Photos from the image-classification dataset "data" in the GitHub repository Griffin98/image_classifier. Its 5 classes are: blueberry, cherry, peach, raspberry, walnut.

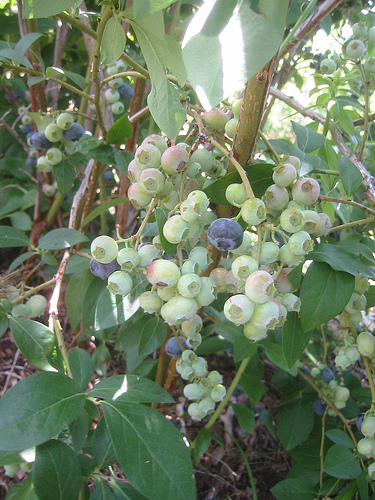
Label: blueberry

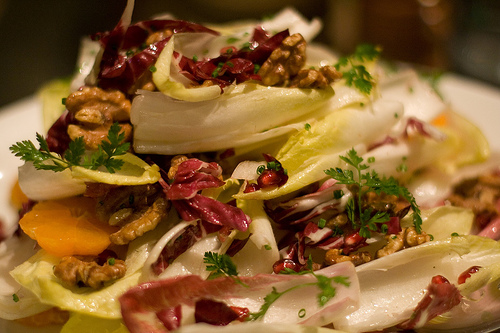
Label: walnut

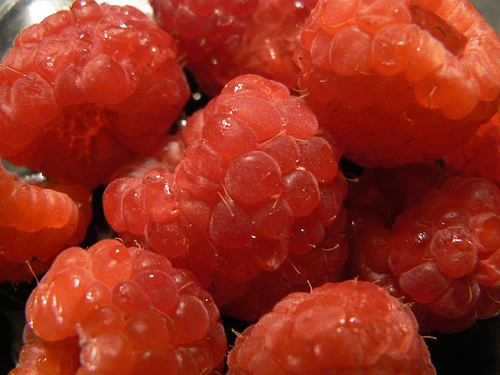
Label: raspberry

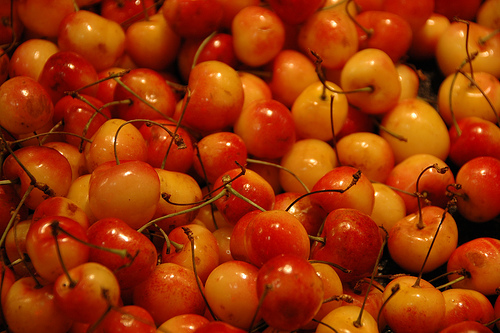
Label: cherry

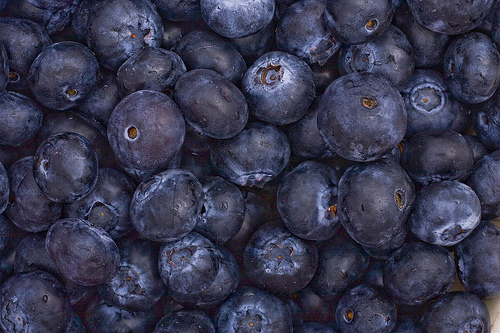
Label: blueberry

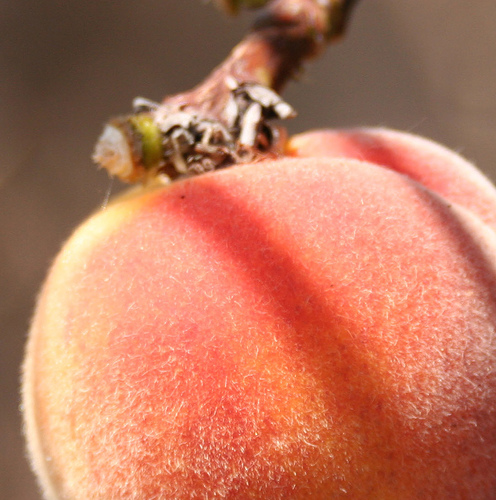
Label: peach
